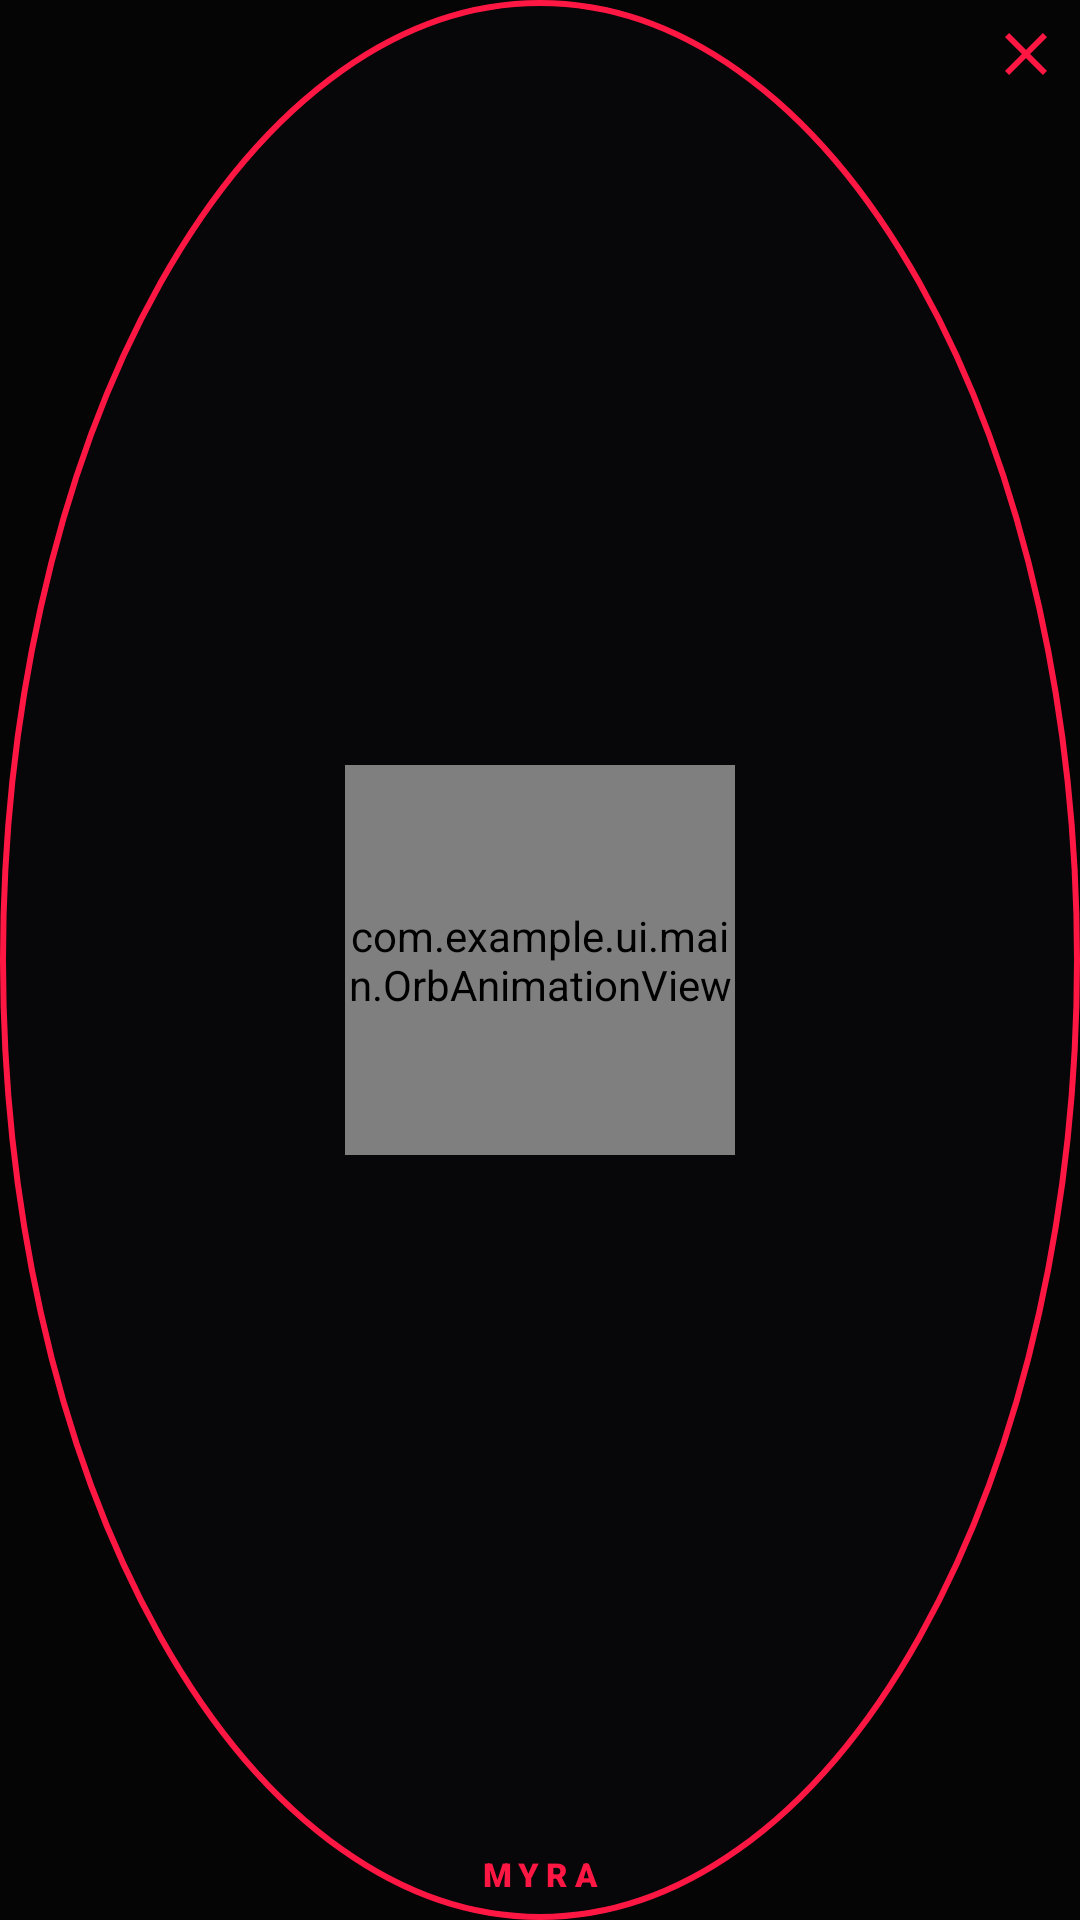

Write the Android layout XML for this screen, with the resource values it uses.
<!-- AndroidManifest.xml: application theme Theme.Myra -->
<!-- res/layout/overlay_orb.xml -->
<?xml version="1.0" encoding="utf-8"?>
<FrameLayout xmlns:android="http://schemas.android.com/apk/res/android"
    android:layout_width="160dp"
    android:layout_height="160dp"
    android:background="@drawable/bg_overlay_orb">

    
    <com.example.ui.main.OrbAnimationView
        android:id="@+id/overlayOrbView"
        android:layout_width="130dp"
        android:layout_height="130dp"
        android:layout_gravity="center" />

    
    <TextView
        android:id="@+id/overlayLabel"
        android:layout_width="wrap_content"
        android:layout_height="wrap_content"
        android:layout_gravity="bottom|center_horizontal"
        android:layout_marginBottom="8dp"
        android:fontFamily="sans-serif-black"
        android:letterSpacing="0.2"
        android:text="MYRA"
        android:textColor="@color/primary_accent"
        android:textSize="11sp" />

    
    <ImageButton
        android:id="@+id/overlayCloseBtn"
        android:layout_width="28dp"
        android:layout_height="28dp"
        android:layout_gravity="top|end"
        android:layout_marginTop="4dp"
        android:layout_marginEnd="4dp"
        android:background="?attr/selectableItemBackgroundBorderless"
        android:contentDescription="Close Overlay"
        android:padding="4dp"
        android:src="@drawable/ic_close" />
</FrameLayout>
<!-- resources referenced by this layout -->
<resources>
  <color name="primary_accent">#FF1744</color>
  <!-- drawable bg_overlay_orb (drawable) -->
  <?xml version="1.0" encoding="utf-8"?>
  <shape xmlns:android="http://schemas.android.com/apk/res/android"
      android:shape="oval">
      <solid android:color="#E608080C" />
      <stroke
          android:width="2dp"
          android:color="#FF1744" />
  </shape>
  <!-- drawable ic_close (drawable) -->
  <vector xmlns:android="http://schemas.android.com/apk/res/android"
      android:width="24dp"
      android:height="24dp"
      android:viewportWidth="24"
      android:viewportHeight="24">
      <path
          android:fillColor="#FF1744"
          android:pathData="M19,6.41L17.59,5 12,10.59 6.41,5 5,6.41 10.59,12 5,17.59 6.41,19 12,13.41 17.59,19 19,17.59 13.41,12z" />
  </vector>
  <style name="Theme.Myra" parent="Theme.Material3.Dark.NoActionBar">
          <item name="android:statusBarColor">@color/transparent</item>
          <item name="android:navigationBarColor">@color/bg_dark</item>
          <item name="android:windowBackground">@color/bg_dark</item>
          <item name="colorPrimary">@color/primary_accent</item>
          <item name="colorSecondary">@color/secondary_accent</item>
      </style>
  <color name="transparent">#00000000</color>
  <color name="bg_dark">#050505</color>
  <color name="secondary_accent">#D500F9</color>
</resources>
